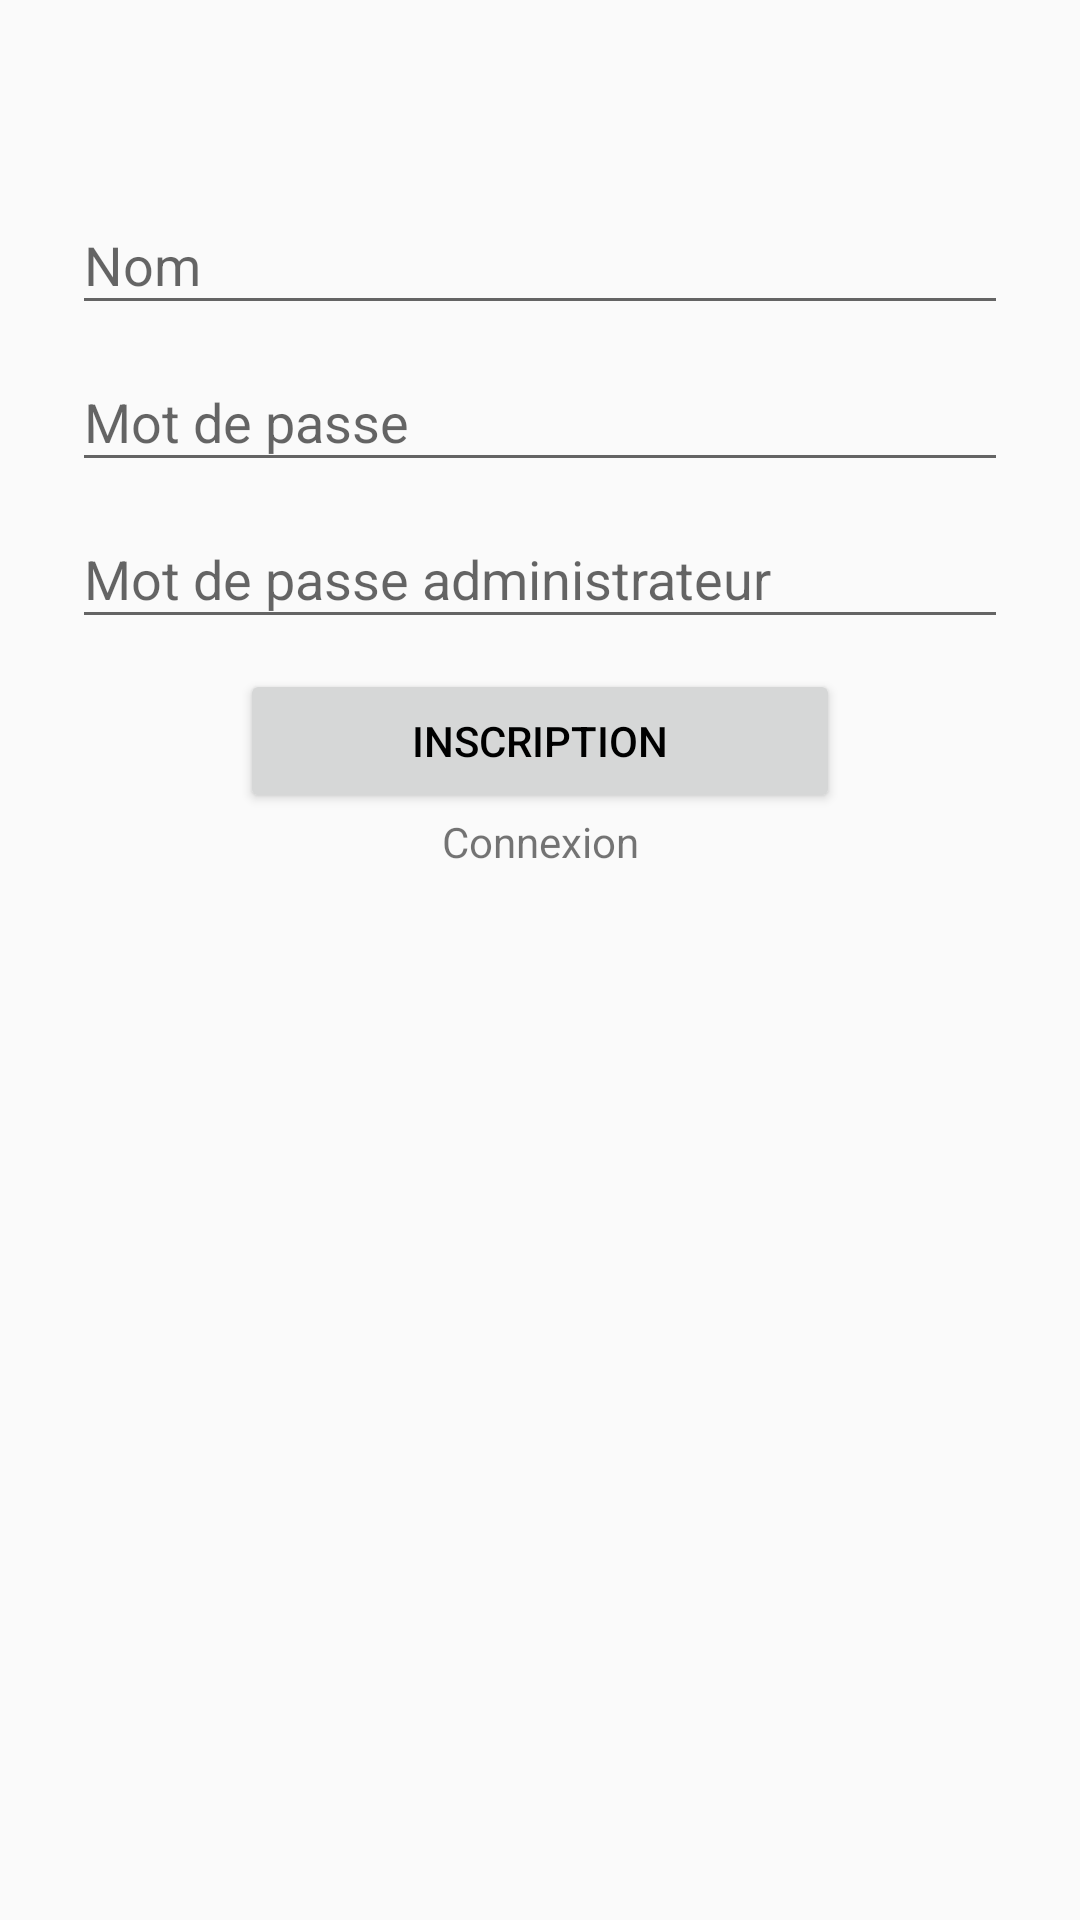

Android layout source for this screen:
<!-- AndroidManifest.xml: application theme AppTheme -->
<!-- res/layout/activity_register.xml -->
<?xml version="1.0" encoding="utf-8"?>
<ScrollView xmlns:android="http://schemas.android.com/apk/res/android"
    android:layout_width="fill_parent"
    android:layout_height="fill_parent"
    android:fitsSystemWindows="true">

    <LinearLayout
        android:layout_width="match_parent"
        android:layout_height="wrap_content"
        android:orientation="vertical"
        android:paddingTop="56dp"
        android:paddingLeft="24dp"
        android:paddingRight="24dp">

        <android.support.design.widget.TextInputLayout
            android:layout_width="match_parent"
            android:layout_height="match_parent">

            <android.support.design.widget.TextInputEditText
                android:id="@+id/name"
                android:layout_width="match_parent"
                android:layout_height="wrap_content"
                android:hint="Nom" />
        </android.support.design.widget.TextInputLayout>

        <android.support.design.widget.TextInputLayout
            android:layout_width="match_parent"
            android:layout_height="match_parent">

            <android.support.design.widget.TextInputEditText
                android:id="@+id/password"
                android:layout_width="match_parent"
                android:layout_height="wrap_content"
                android:hint="Mot de passe"
                android:inputType="textPassword" />
        </android.support.design.widget.TextInputLayout>

        <android.support.design.widget.TextInputLayout
            android:layout_width="match_parent"
            android:layout_height="match_parent">

            <android.support.design.widget.TextInputEditText
                android:id="@+id/adminPassword"
                android:layout_width="match_parent"
                android:layout_height="wrap_content"
                android:hint="Mot de passe administrateur"
                android:inputType="textPassword" />
        </android.support.design.widget.TextInputLayout>

        <Button
            android:id="@+id/btnRegister"
            android:layout_width="200dp"
            android:layout_height="wrap_content"
            android:layout_marginTop="10dp"
            android:text="Inscription"
            android:layout_gravity="center_horizontal" />

        <TextView
            android:id="@+id/linkLogin"
            android:layout_width="match_parent"
            android:layout_height="wrap_content"
            android:layout_marginBottom="10dp"
            android:text="Connexion"
            android:textAlignment="center" />

    </LinearLayout>
</ScrollView>
<!-- resources referenced by this layout -->
<resources>
  <style name="AppTheme" parent="Theme.AppCompat.Light.NoActionBar">
          
          <item name="colorPrimary">@color/colorPrimary</item>
          <item name="colorPrimaryDark">@color/colorPrimaryDark</item>
          <item name="colorAccent">@color/colorAccent</item>
          <item name="android:navigationBarColor">@android:color/black</item>
          <item name="android:textColorPrimary">@android:color/black</item>
      </style>
  <color name="colorPrimary">#1dcaff</color>
  <color name="colorPrimaryDark">#0084b4</color>
  <color name="colorAccent">#b8b8b8</color>
</resources>
